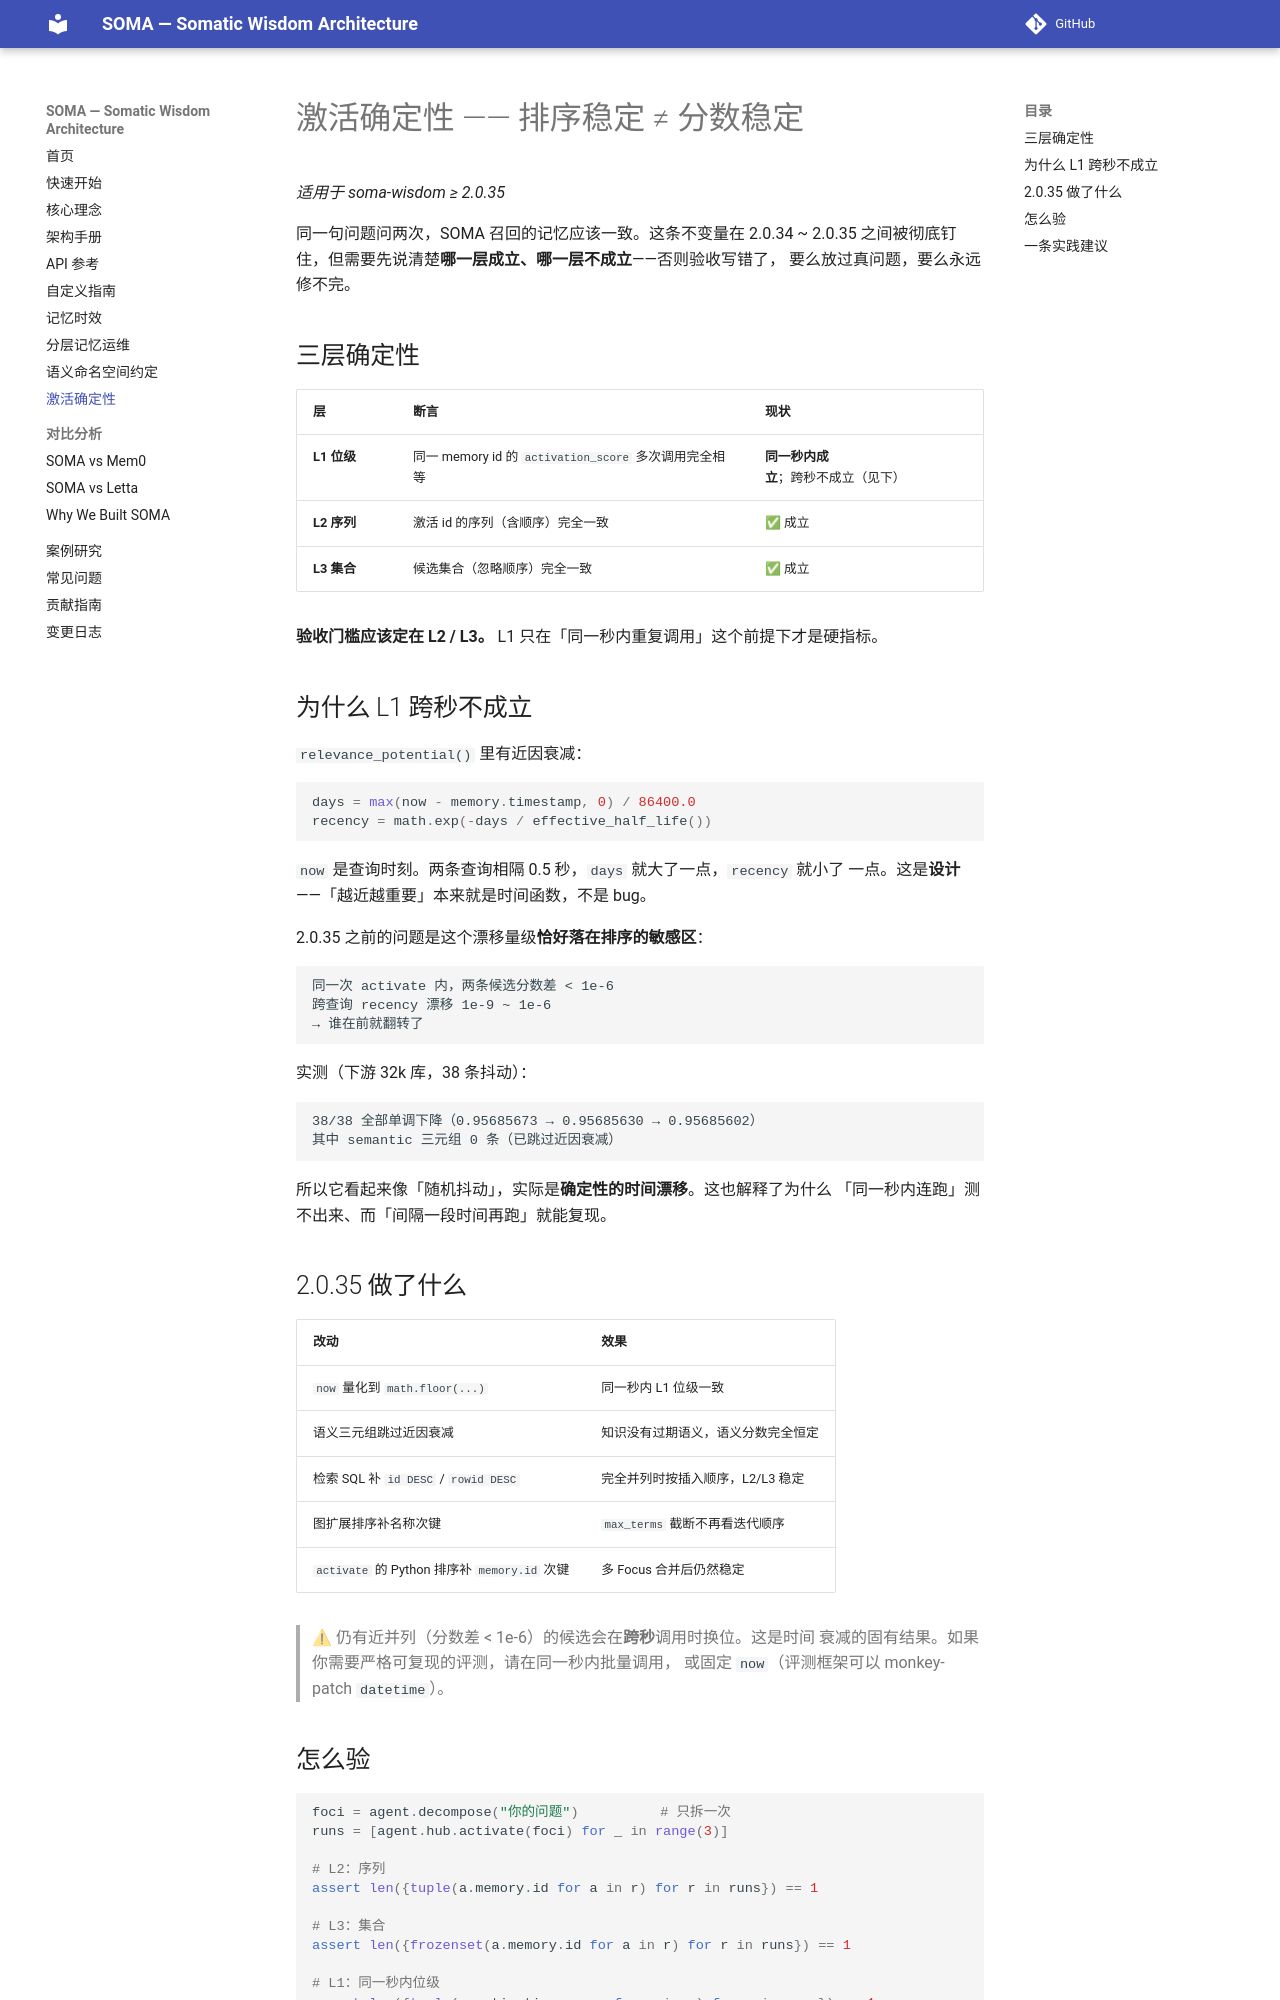

repository: sunyan999999/soma · page: guides/activation-determinism_zh/index.html · generator: mkdocs

# 激活确定性 —— 排序稳定 ≠ 分数稳定

*适用于 soma-wisdom ≥ 2.0.35*

同一句问题问两次，SOMA 召回的记忆应该一致。这条不变量在 2.0.34 ~ 2.0.35
之间被彻底钉住，但需要先说清楚**哪一层成立、哪一层不成立**——否则验收写错了，
要么放过真问题，要么永远修不完。

## 三层确定性

| 层 | 断言 | 现状 |
|---|---|---|
| **L1 位级** | 同一 memory id 的 `activation_score` 多次调用完全相等 | **同一秒内成立**；跨秒不成立（见下） |
| **L2 序列** | 激活 id 的序列（含顺序）完全一致 | ✅ 成立 |
| **L3 集合** | 候选集合（忽略顺序）完全一致 | ✅ 成立 |

**验收门槛应该定在 L2 / L3。** L1 只在「同一秒内重复调用」这个前提下才是硬指标。

## 为什么 L1 跨秒不成立

`relevance_potential()` 里有近因衰减：

```python
days = max(now - memory.timestamp, 0) / 86400.0
recency = math.exp(-days / effective_half_life())
```

`now` 是查询时刻。两条查询相隔 0.5 秒，`days` 就大了一点，`recency` 就小了
一点。这是**设计**——「越近越重要」本来就是时间函数，不是 bug。

2.0.35 之前的问题是这个漂移量级**恰好落在排序的敏感区**：

```
同一次 activate 内，两条候选分数差 < 1e-6
跨查询 recency 漂移 1e-9 ~ 1e-6
→ 谁在前就翻转了
```

实测（下游 32k 库，38 条抖动）：

```
38/38 全部单调下降（0.95685673 → 0.95685630 → 0.95685602）
其中 semantic 三元组 0 条（已跳过近因衰减）
```

所以它看起来像「随机抖动」，实际是**确定性的时间漂移**。这也解释了为什么
「同一秒内连跑」测不出来、而「间隔一段时间再跑」就能复现。

## 2.0.35 做了什么

| 改动 | 效果 |
|---|---|
| `now` 量化到 `math.floor(...)` | 同一秒内 L1 位级一致 |
| 语义三元组跳过近因衰减 | 知识没有过期语义，语义分数完全恒定 |
| 检索 SQL 补 `id DESC` / `rowid DESC` | 完全并列时按插入顺序，L2/L3 稳定 |
| 图扩展排序补名称次键 | `max_terms` 截断不再看迭代顺序 |
| `activate` 的 Python 排序补 `memory.id` 次键 | 多 Focus 合并后仍然稳定 |

> ⚠ 仍有近并列（分数差 < 1e-6）的候选会在**跨秒**调用时换位。这是时间
> 衰减的固有结果。如果你需要严格可复现的评测，请在同一秒内批量调用，
> 或固定 `now`（评测框架可以 monkey-patch `datetime`）。
